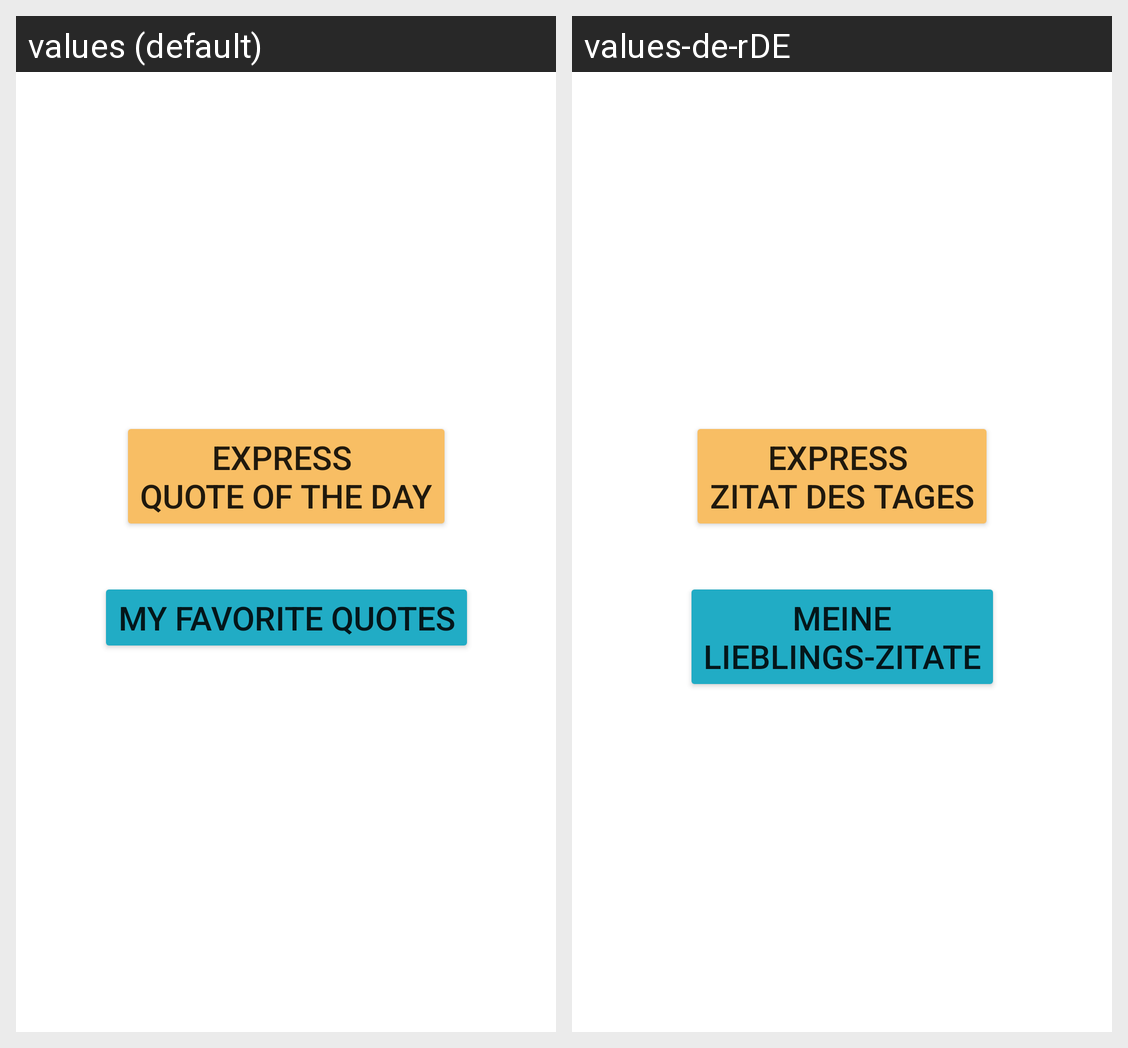

The same Android screen rendered under two of its app's locales, left to right. List the strings drawn on it with the default value and each locale's translation.
Android screen res/layout/fragment_quotes_home.xml rendered under 2 locales, left to right: values (default), values-de-rDE. Device: Nexus 5 (rendered at 1080×1920; each locale shown at half size, 540×960, under a caption strip naming it); theme Theme.SpiritualGuide01.
Strings drawn on this screen, with the default value and each locale's value (text and hints the layout hard-codes, and strings that could not be matched under every locale, appear in the picture but are not listed):

quotes_home_quote_of_day_btn
  values: EXPRESS 
      QUOTE OF THE DAY
  values-de-rDE: EXPRESS 
      ZITAT DES TAGES

quotes_home_my_fav_quotes_btn
  values: MY FAVORITE QUOTES
  values-de-rDE: MEINE
      LIEBLINGS-ZITATE
